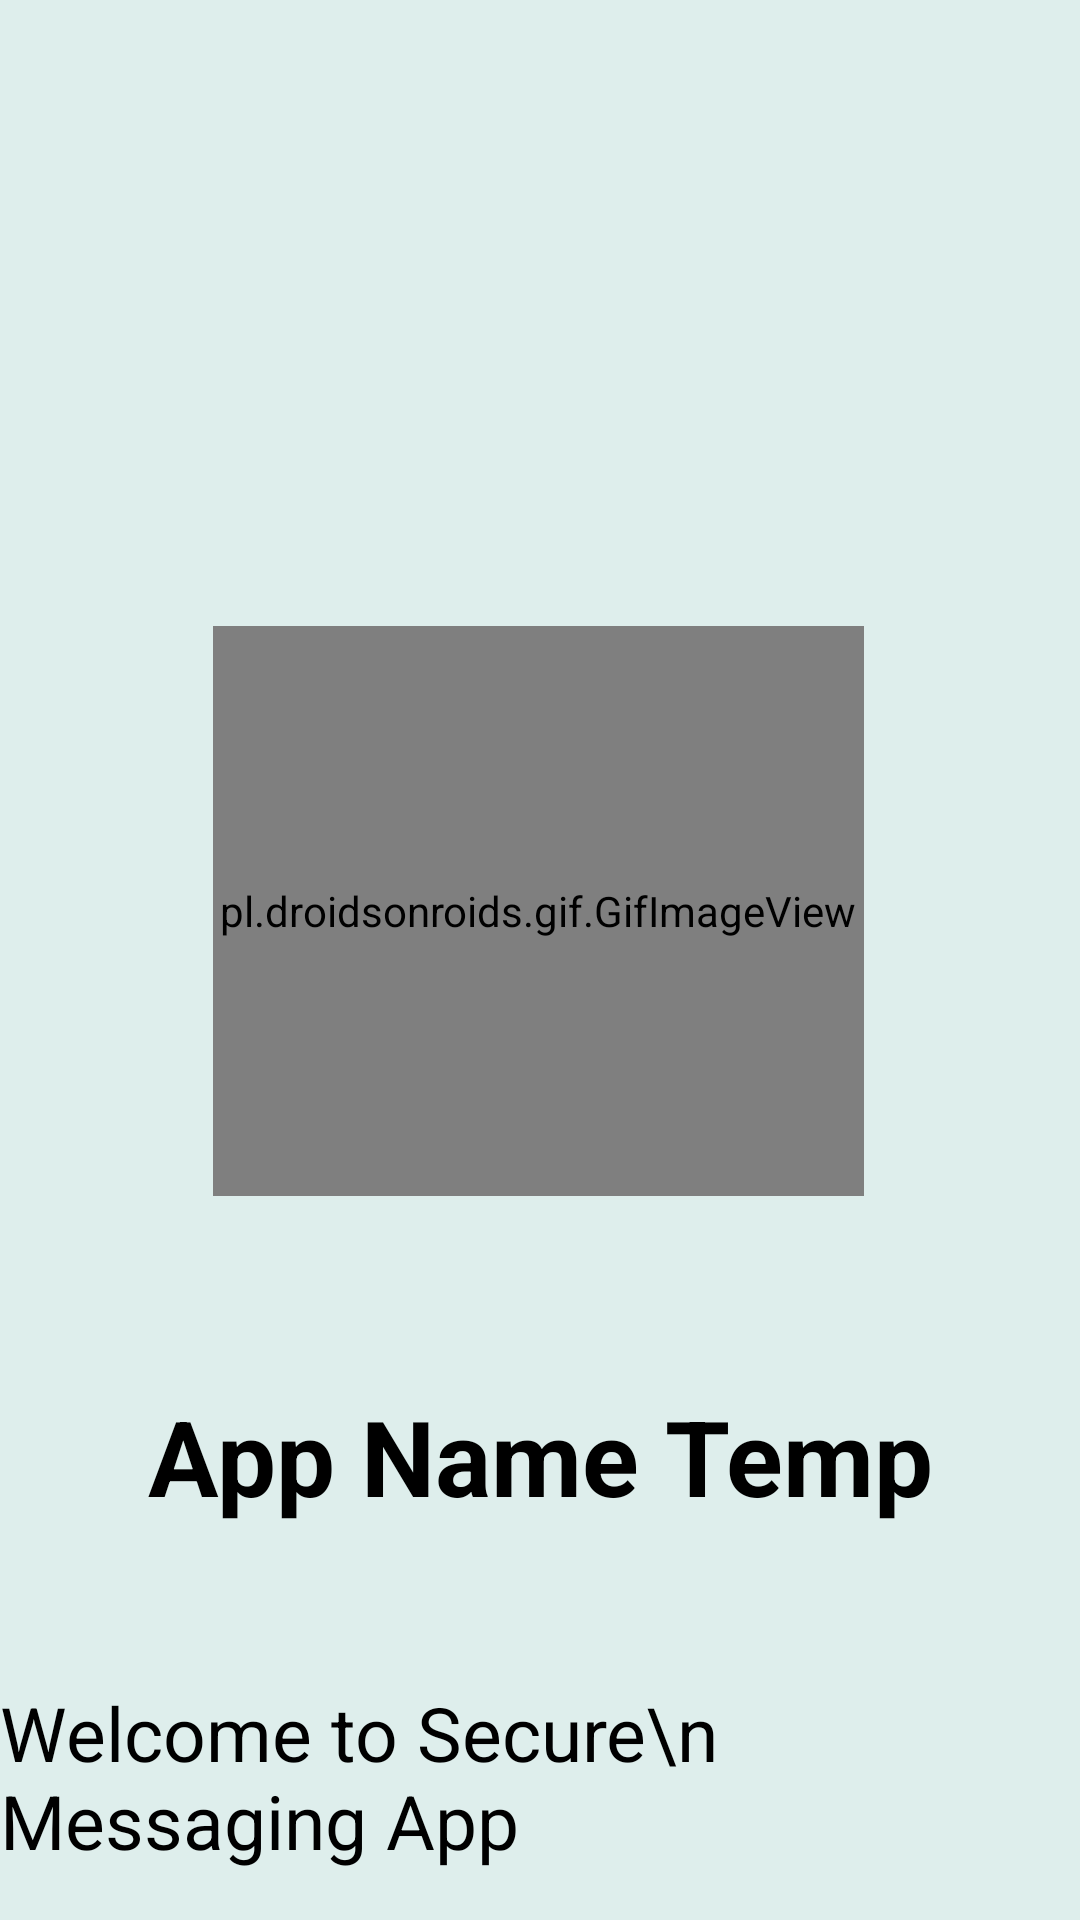

Layout XML and referenced resources for this Android screen:
<!-- AndroidManifest.xml: application theme Theme.MessagingApp -->
<!-- res/layout/activity_splash_screen.xml -->
<?xml version="1.0" encoding="utf-8"?>
<androidx.constraintlayout.widget.ConstraintLayout xmlns:android="http://schemas.android.com/apk/res/android"
    xmlns:app="http://schemas.android.com/apk/res-auto"
    xmlns:tools="http://schemas.android.com/tools"
    android:layout_width="match_parent"
    android:layout_height="match_parent"
    android:background="@color/BackGround"
    tools:context=".ui.main.view.activities.SplashScreen"
    >

    <pl.droidsonroids.gif.GifImageView
        android:id="@+id/gifImageView"
        android:layout_width="217dp"
        android:layout_height="190dp"
        android:src="@drawable/logo_gif"
        app:layout_constraintBottom_toBottomOf="parent"
        app:layout_constraintEnd_toEndOf="parent"
        app:layout_constraintHorizontal_bias="0.497"
        app:layout_constraintStart_toStartOf="parent"
        app:layout_constraintTop_toTopOf="parent"
        app:layout_constraintVertical_bias="0.464" />

    <TextView
        android:id="@+id/AppName"
        android:layout_width="wrap_content"
        android:layout_height="wrap_content"
        android:text="@string/AppName"
        android:textColor="@color/black"
        android:textSize="35sp"
        android:textStyle="bold"
        app:layout_constraintBottom_toBottomOf="parent"
        app:layout_constraintEnd_toEndOf="parent"
        app:layout_constraintStart_toStartOf="parent"
        app:layout_constraintTop_toBottomOf="@+id/gifImageView"
        app:layout_constraintVertical_bias="0.326" />

    <TextView
        android:id="@+id/SplashBottomText"
        android:layout_width="wrap_content"
        android:layout_height="wrap_content"
        android:layout_marginTop="52dp"
        android:text="Welcome to Secure\n Messaging App"
        android:textColor="@color/black"
        android:textSize="25sp"
        android:textStyle="normal"
        app:layout_constraintBottom_toBottomOf="parent"
        app:layout_constraintEnd_toEndOf="parent"
        app:layout_constraintHorizontal_bias="0.497"
        app:layout_constraintStart_toStartOf="parent"
        app:layout_constraintTop_toBottomOf="@+id/AppName"
        app:layout_constraintVertical_bias="0.0" />


</androidx.constraintlayout.widget.ConstraintLayout>
<!-- resources referenced by this layout -->
<resources>
  <color name="BackGround">#DEEEEC</color>
  <color name="black">#FF000000</color>
  <!-- drawable logo_gif: gif bitmap (drawable, 77546 bytes) -->
  <string name="AppName">App Name Temp</string>
  <style name="Theme.MessagingApp" parent="Theme.MaterialComponents.DayNight.NoActionBar">
          <item name="colorPrimary">@color/purple_500</item>
          <item name="colorPrimaryVariant">@color/purple_700</item>
          <item name="colorOnPrimary">@color/white</item>
          <item name="colorSecondary">@color/teal_200</item>
          <item name="colorSecondaryVariant">@color/teal_700</item>
          <item name="colorOnSecondary">@color/black</item>
          <item name="android:statusBarColor" tools:targetApi="l">?attr/colorPrimaryVariant</item>
          <item name="android:actionOverflowButtonStyle">@style/OverFlow</item>
      </style>
  <color name="purple_500">#2B665F</color>
  <color name="purple_700">#2B665F</color>
  <color name="white">#FF000000</color>
  <color name="teal_200">#FF03DAC5</color>
  <color name="teal_700">#FF018786</color>
  <style name="OverFlow" parent="@android:style/Widget.Holo.ActionButton.Overflow">
          <item name="android:src">@drawable/ic_baseline_person_add_24</item>
      </style>
</resources>
